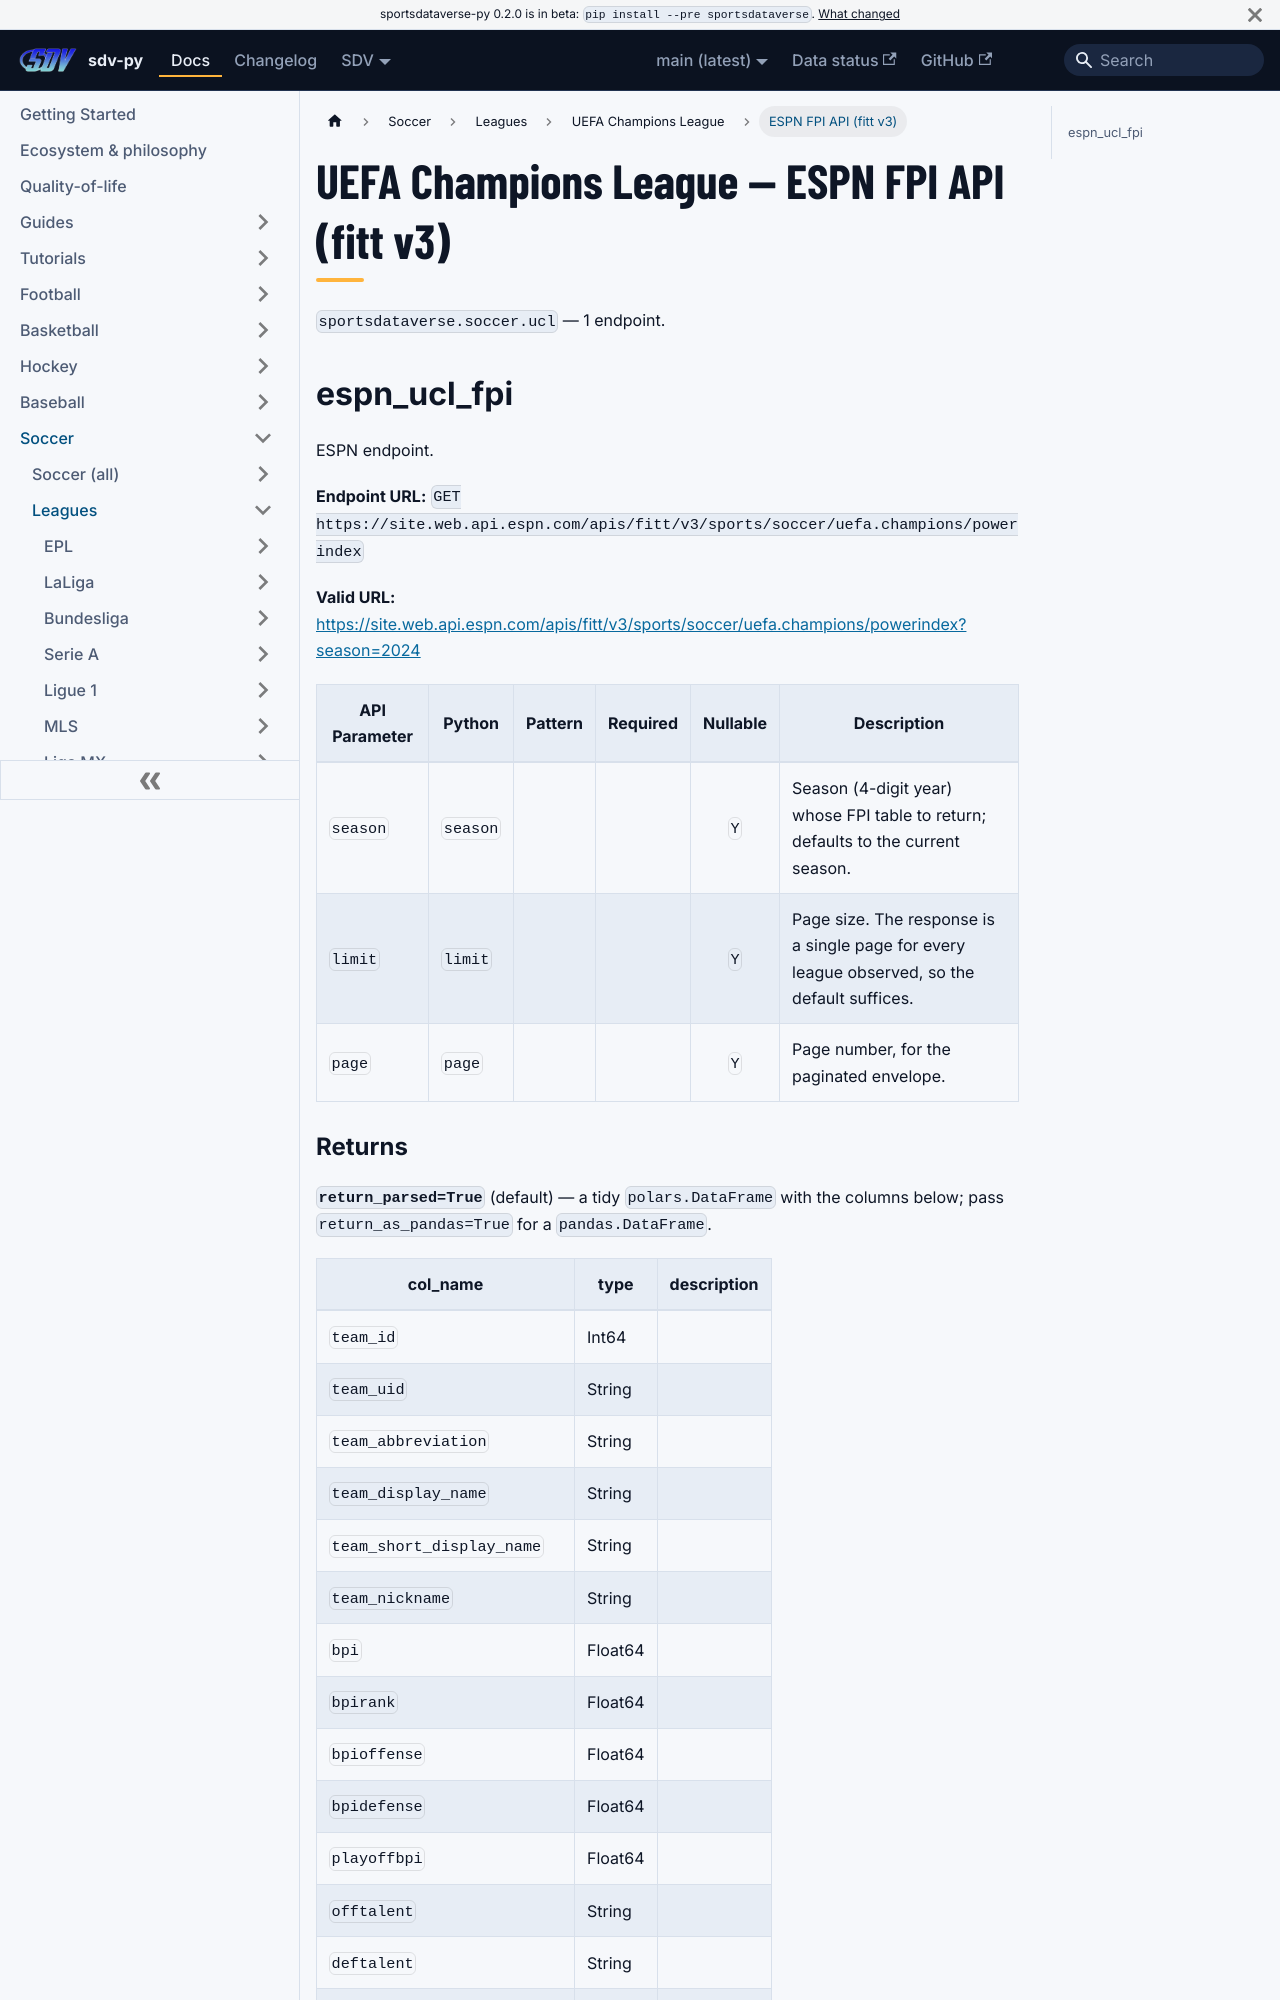

repository: sportsdataverse/sportsdataverse-py · page: docs/ucl/reference/fitt/index.html · generator: docusaurus

---
title: UEFA Champions League — ESPN FPI API (fitt v3)
sidebar_label: ESPN FPI API (fitt v3)
description: "UEFA Champions League — ESPN FPI API (fitt v3) — endpoint reference in sdv-py, the SportsDataverse Python package."
sidebar_position: 23
toc_max_heading_level: 2
---
# UEFA Champions League — ESPN FPI API (fitt v3)

`sportsdataverse.soccer.ucl` — 1 endpoint.

## espn_ucl_fpi

ESPN endpoint.

**Endpoint URL:** `GET https://site.web.api.espn.com/apis/fitt/v3/sports/soccer/uefa.champions/powerindex`

**Valid URL:** [https://site.web.api.espn.com/apis/fitt/v3/sports/soccer/uefa.champions/powerindex?season=2024](https://site.web.api.espn.com/apis/fitt/v3/sports/soccer/uefa.champions/powerindex?season=2024)

| API Parameter | Python | Pattern | Required | Nullable | Description |
|---|---|:---:|:---:|:---:|---|
| `season` | `season` |  |  | `Y` | Season (4-digit year) whose FPI table to return; defaults to the current season. |
| `limit` | `limit` |  |  | `Y` | Page size. The response is a single page for every league observed, so the default suffices. |
| `page` | `page` |  |  | `Y` | Page number, for the paginated envelope. |
